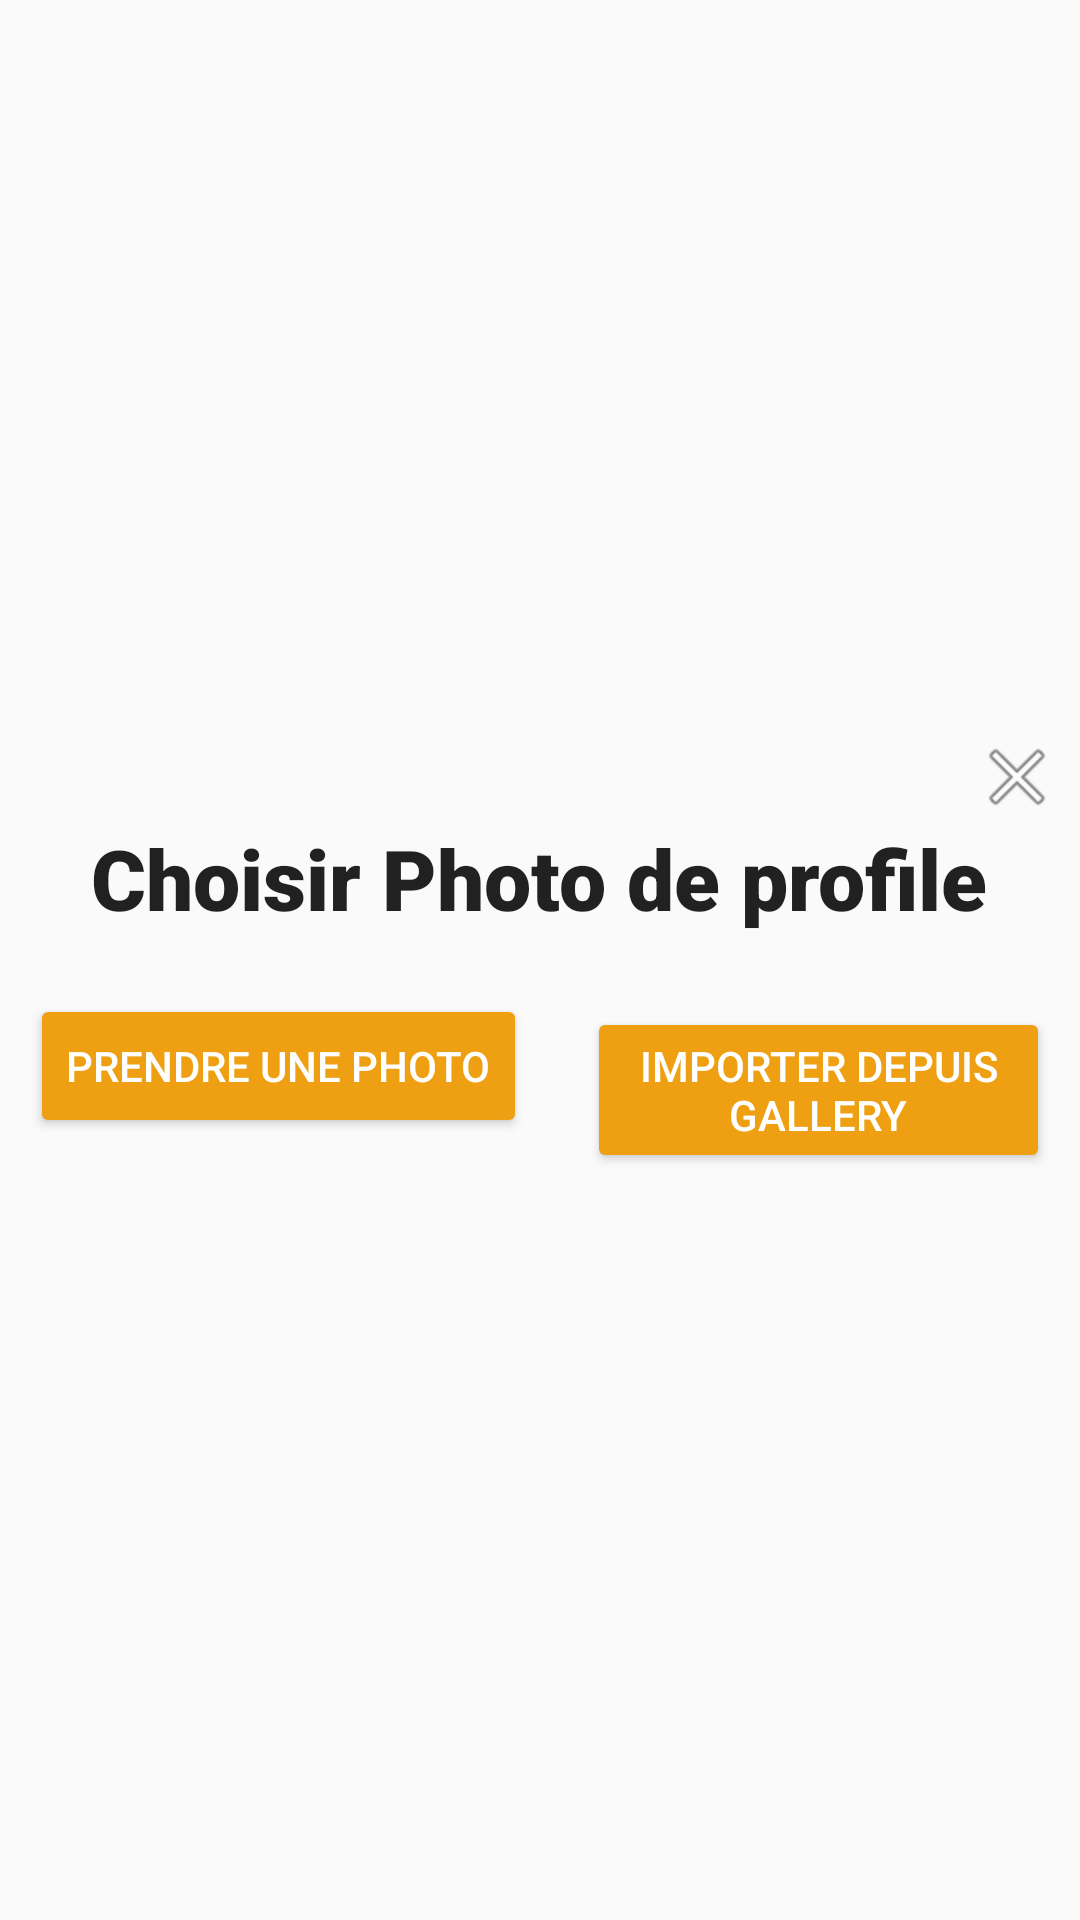

This screen was rendered from an Android layout file. Write that file and the resources it references.
<!-- AndroidManifest.xml: application theme Theme.EtatCivil -->
<!-- res/layout/dlg_photo.xml -->
<?xml version="1.0" encoding="utf-8"?>
<LinearLayout xmlns:android="http://schemas.android.com/apk/res/android"
    android:layout_width="match_parent"
    android:layout_height="wrap_content"
    android:orientation="vertical"
    android:gravity="center_horizontal|center_vertical"
    android:layout_centerHorizontal="true"
    xmlns:tools="http://schemas.android.com/tools"
    xmlns:app="http://schemas.android.com/apk/res-auto">
    <ImageView
        android:id="@+id/closePhoto"
        android:layout_width="wrap_content"
        android:layout_marginTop="1dp"
        android:layout_height="30dp"
        android:layout_marginEnd="5dp"
        android:layout_gravity="end"
        android:contentDescription="@string/todo"
        app:srcCompat="@android:drawable/ic_menu_close_clear_cancel" />
    <TextView
        android:id="@+id/textMS"
        android:layout_width="wrap_content"
        android:layout_height="wrap_content"
        style="@style/TextAppearance.AppCompat.Title"
        android:fontFamily="sans-serif-black"
        android:textSize="28sp"
        android:textAlignment="center"
        android:text="@string/choisir_photo_de_profil" />

    <LinearLayout
        android:orientation="horizontal"
        android:layout_width="wrap_content"
        android:layout_height="wrap_content"
        android:gravity="center_horizontal"
        android:layout_marginTop="10dp"
        >

        <Button
            android:id="@+id/camera"
            android:layout_width="wrap_content"
            android:layout_height="wrap_content"
            android:layout_margin="10dp"
            android:text="@string/prendre_une_photo"
            android:textColor="@color/white"
            tools:ignore="ButtonStyle,TextContrastCheck" />

        <Button
            android:id="@+id/gallery"

            android:layout_width="wrap_content"
            android:layout_height="wrap_content"
            android:layout_margin="10dp"
            android:text="@string/importer_depuis_gallery"
            android:textColor="@color/white"
            tools:ignore="ButtonStyle,TextContrastCheck" />
    </LinearLayout>

</LinearLayout>
<!-- resources referenced by this layout -->
<resources>
  <color name="white">#FFFFFFFF</color>
  <string name="choisir_photo_de_profil">Choisir Photo de profile</string>
  <string name="importer_depuis_gallery">Importer depuis Gallery</string>
  <string name="prendre_une_photo">Prendre une photo</string>
  <string name="todo">TODO</string>
  <style name="Theme.EtatCivil" parent="Theme.AppCompat.Light.DarkActionBar">
          
          <item name="colorPrimary">@color/yellow</item>
          <item name="labelStyle">@style/MaterialAlertDialog.Material3.Title.Text.CenterStacked</item>
          <item name="android:colorButtonNormal">@color/yellow</item>
          <item name="android:color">@color/yellow</item>
          <item name="colorPrimaryVariant">@color/purple_700</item>
          <item name="colorOnPrimary">@color/white</item>
          <item name="color">@color/white</item>
          
          <item name="colorSecondary">@color/teal_200</item>
          <item name="colorSecondaryVariant">@color/teal_700</item>
          <item name="colorOnSecondary">@color/black</item>
          
          
          <item name="android:statusBarColor">?attr/colorPrimaryVariant</item>
      </style>
  <color name="yellow">#EEa012</color>
  <color name="purple_700">#FF3700B3</color>
  <color name="teal_200">#FF03DAC5</color>
  <color name="teal_700">#FF018786</color>
  <color name="black">#FF000000</color>
</resources>
